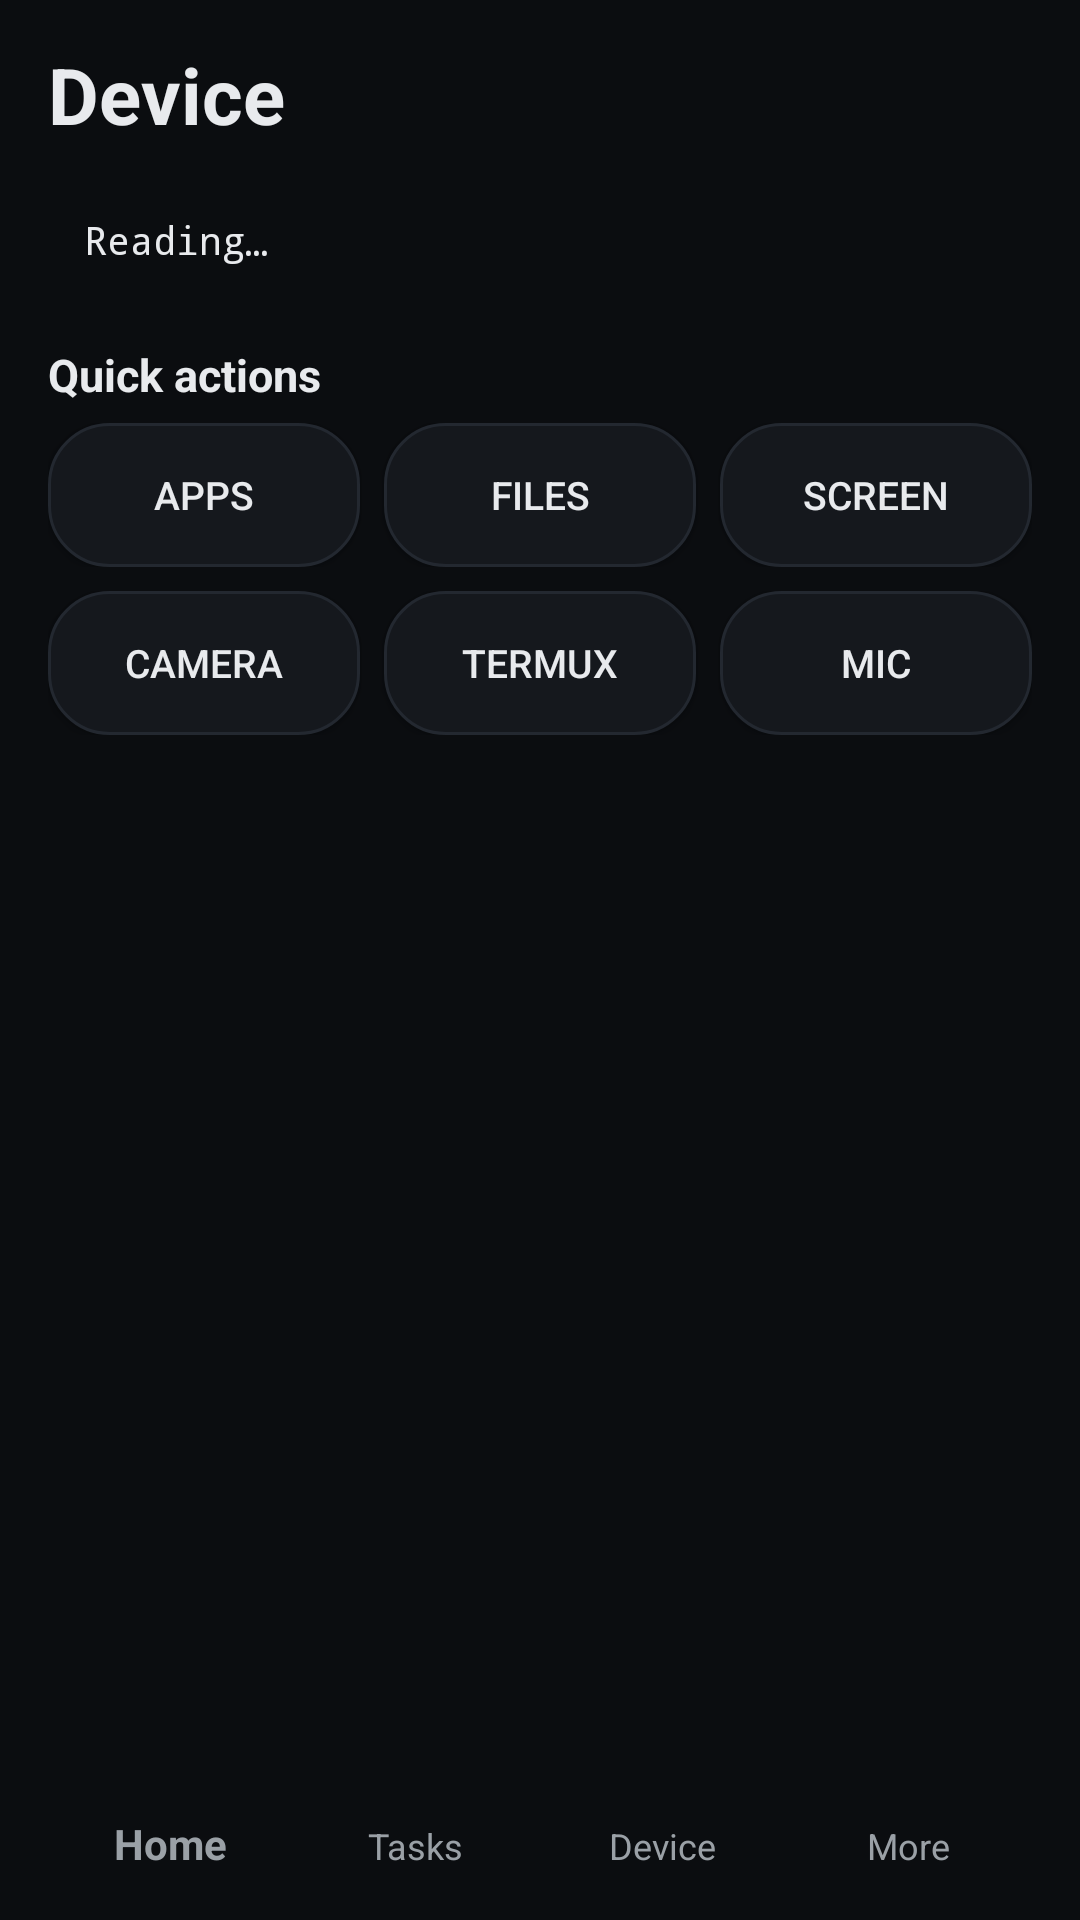

Write the Android layout XML for this screen, with the resource values it uses.
<!-- AndroidManifest.xml: application theme Theme.Strike -->
<!-- res/layout/activity_device.xml -->
<?xml version="1.0" encoding="utf-8"?>
<LinearLayout xmlns:android="http://schemas.android.com/apk/res/android"
    xmlns:app="http://schemas.android.com/apk/res-auto"
    android:layout_width="match_parent"
    android:layout_height="match_parent"
    android:background="@color/strike_bg"
    android:orientation="vertical"
    android:paddingStart="16dp"
    android:paddingEnd="16dp"
    android:paddingTop="14dp"
    android:paddingBottom="10dp">

    <TextView
        android:layout_width="wrap_content"
        android:layout_height="wrap_content"
        android:text="Device"
        android:textColor="@color/strike_text"
        android:textSize="26sp"
        android:textStyle="bold" />

    <LinearLayout
        android:layout_width="match_parent"
        android:layout_height="wrap_content"
        android:layout_marginTop="10dp"
        android:background="@drawable/bg_card"
        android:orientation="vertical"
        android:padding="12dp">

        <TextView
            android:id="@+id/devRows"
            android:layout_width="match_parent"
            android:layout_height="wrap_content"
            android:fontFamily="monospace"
            android:text="Reading…"
            android:textColor="@color/strike_text"
            android:textSize="13sp" />
    </LinearLayout>

    <TextView
        android:layout_width="wrap_content"
        android:layout_height="wrap_content"
        android:layout_marginTop="14dp"
        android:text="Quick actions"
        android:textColor="@color/strike_text"
        android:textSize="15sp"
        android:textStyle="bold" />

    <LinearLayout
        android:layout_width="match_parent"
        android:layout_height="wrap_content"
        android:layout_marginTop="6dp"
        android:orientation="horizontal">

        <Button
            android:id="@+id/actApps"
            android:layout_width="0dp"
            android:layout_height="48dp"
            android:layout_weight="1"
            android:background="@drawable/bg_chip"
            android:contentDescription="Open system app settings"
            android:text="Apps"
            android:textColor="@color/strike_text"
            android:textSize="13sp" />

        <Button
            android:id="@+id/actFiles"
            android:layout_width="0dp"
            android:layout_height="48dp"
            android:layout_marginStart="8dp"
            android:layout_weight="1"
            android:background="@drawable/bg_chip"
            android:contentDescription="Open files"
            android:text="Files"
            android:textColor="@color/strike_text"
            android:textSize="13sp" />

        <Button
            android:id="@+id/actScreen"
            android:layout_width="0dp"
            android:layout_height="48dp"
            android:layout_marginStart="8dp"
            android:layout_weight="1"
            android:background="@drawable/bg_chip"
            android:contentDescription="Capture and read the screen"
            android:text="Screen"
            android:textColor="@color/strike_text"
            android:textSize="13sp" />
    </LinearLayout>

    <LinearLayout
        android:layout_width="match_parent"
        android:layout_height="wrap_content"
        android:layout_marginTop="8dp"
        android:orientation="horizontal">

        <Button
            android:id="@+id/actCamera"
            android:layout_width="0dp"
            android:layout_height="48dp"
            android:layout_weight="1"
            android:background="@drawable/bg_chip"
            android:contentDescription="Open camera vision"
            android:text="Camera"
            android:textColor="@color/strike_text"
            android:textSize="13sp" />

        <Button
            android:id="@+id/actTermux"
            android:layout_width="0dp"
            android:layout_height="48dp"
            android:layout_marginStart="8dp"
            android:layout_weight="1"
            android:background="@drawable/bg_chip"
            android:contentDescription="Open Termux"
            android:text="Termux"
            android:textColor="@color/strike_text"
            android:textSize="13sp" />

        <Button
            android:id="@+id/actMic"
            android:layout_width="0dp"
            android:layout_height="48dp"
            android:layout_marginStart="8dp"
            android:layout_weight="1"
            android:background="@drawable/bg_chip"
            android:contentDescription="Start listening"
            android:text="Mic"
            android:textColor="@color/strike_text"
            android:textSize="13sp" />
    </LinearLayout>

    <View
        android:layout_width="match_parent"
        android:layout_height="0dp"
        android:layout_weight="1" />

    <com.google.android.material.bottomnavigation.BottomNavigationView
        android:id="@+id/bottomNav"
        android:layout_width="match_parent"
        android:layout_height="wrap_content"
        android:layout_marginTop="8dp"
        android:background="@color/strike_bg"
        app:itemTextColor="@color/strike_text2"
        app:labelVisibilityMode="labeled"
        app:menu="@menu/nav" />
</LinearLayout>
<!-- resources referenced by this layout -->
<resources>
  <color name="strike_bg">#0B0D10</color>
  <color name="strike_text">#E8EAED</color>
  <color name="strike_text2">#9AA0A6</color>
  <!-- drawable bg_chip (drawable) -->
  ﻿<?xml version="1.0" encoding="utf-8"?>
  <shape xmlns:android="http://schemas.android.com/apk/res/android" android:shape="rectangle">
      <solid android:color="@color/strike_surface" />
      <stroke android:width="1dp" android:color="@color/strike_border" />
      <corners android:radius="20dp" />
      <padding android:left="14dp" android:top="10dp" android:right="14dp" android:bottom="10dp" />
  </shape>
  <style name="Theme.Strike" parent="Theme.AppCompat.DayNight.NoActionBar">
          <item name="android:windowBackground">@color/strike_bg</item>
          <item name="android:statusBarColor">@color/strike_bg</item>
          <item name="android:navigationBarColor">@color/strike_bg</item>
          <item name="android:textColorPrimary">@color/strike_text</item>
          <item name="android:textColorSecondary">@color/strike_text2</item>
          <item name="colorAccent">@color/strike_accent</item>
          <item name="android:windowLightStatusBar">false</item>
      </style>
  <color name="strike_surface">#15181D</color>
  <color name="strike_border">#232830</color>
  <color name="strike_accent">#7C3AED</color>
</resources>
